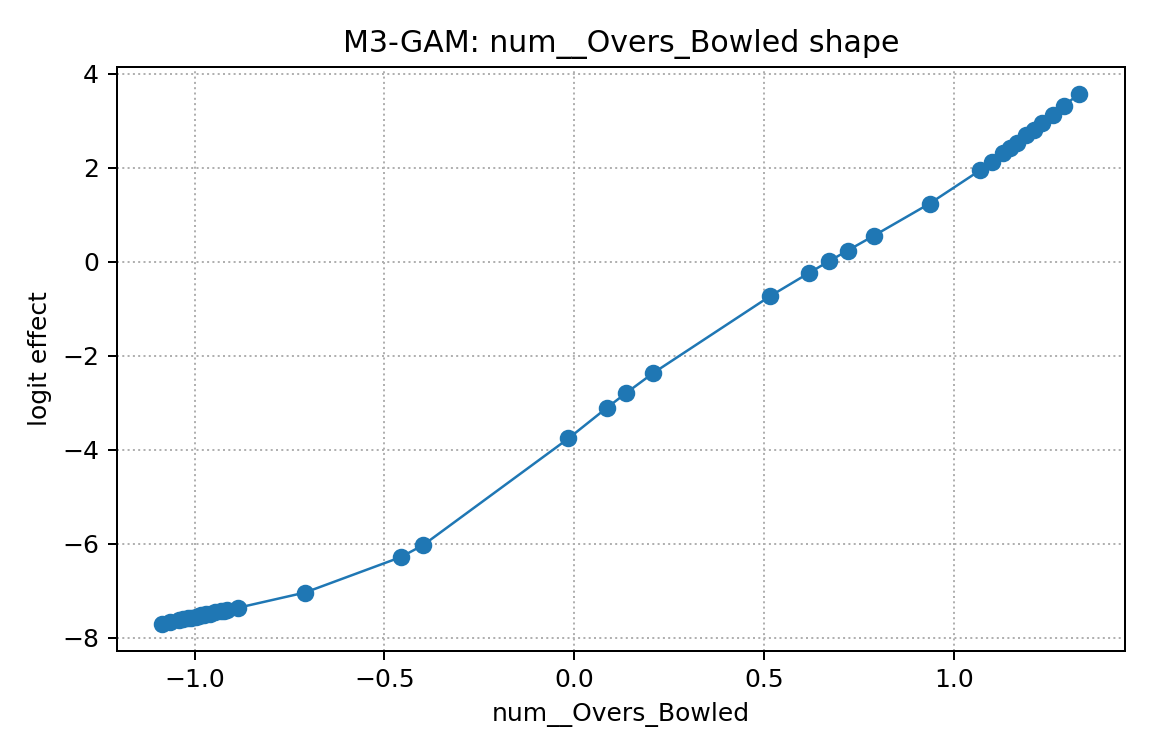

Data behind this chart, as committed beside it:
x, effect
-1.085, -7.715
-1.064, -7.675
-1.041, -7.631
-1.03, -7.61
-1.018, -7.588
-1.009, -7.572
-0.9972, -7.551
-0.9891, -7.537
-0.9834, -7.527
-0.9745, -7.512
-0.9699, -7.504
-0.9588, -7.485
-0.9453, -7.462
-0.9312, -7.439
-0.9236, -7.426
-0.9149, -7.412
-0.8857, -7.363
-0.7093, -7.039
-0.4577, -6.287
-0.3978, -6.028
-0.01562, -3.759
0.08636, -3.102
0.136, -2.795
0.2067, -2.372
0.5142, -0.737
0.619, -0.2309
0.67, 0.009459
0.7195, 0.2393
0.7895, 0.5594
0.9354, 1.239
1.068, 1.948
1.099, 2.131
1.129, 2.309
1.148, 2.422
1.166, 2.537
1.19, 2.689
1.21, 2.816
1.232, 2.952
1.26, 3.135
1.289, 3.316
1.329, 3.577
